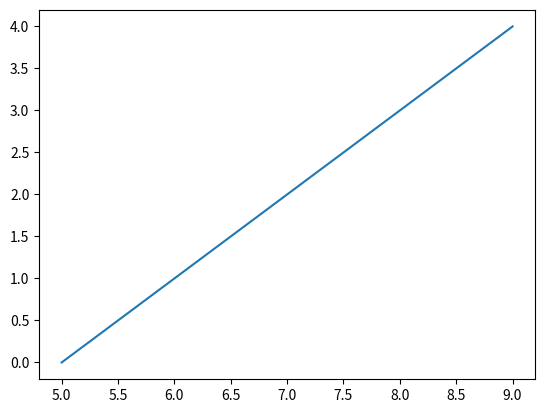

Recreate this plot in Python.
import numpy as np

def hamako(array):
    out = [np.max(array), np.min(array), np.median(array)]
    return out

a = np.arange(10)

print("list   :", hamako(a))
print("median :", hamako(a)[2]) ### print median of the array

import matplotlib.pyplot as plt

plt.figure()
a = np.arange(5,10)
b = np.arange(0,5)
plt.plot(a,b)
plt.show()
